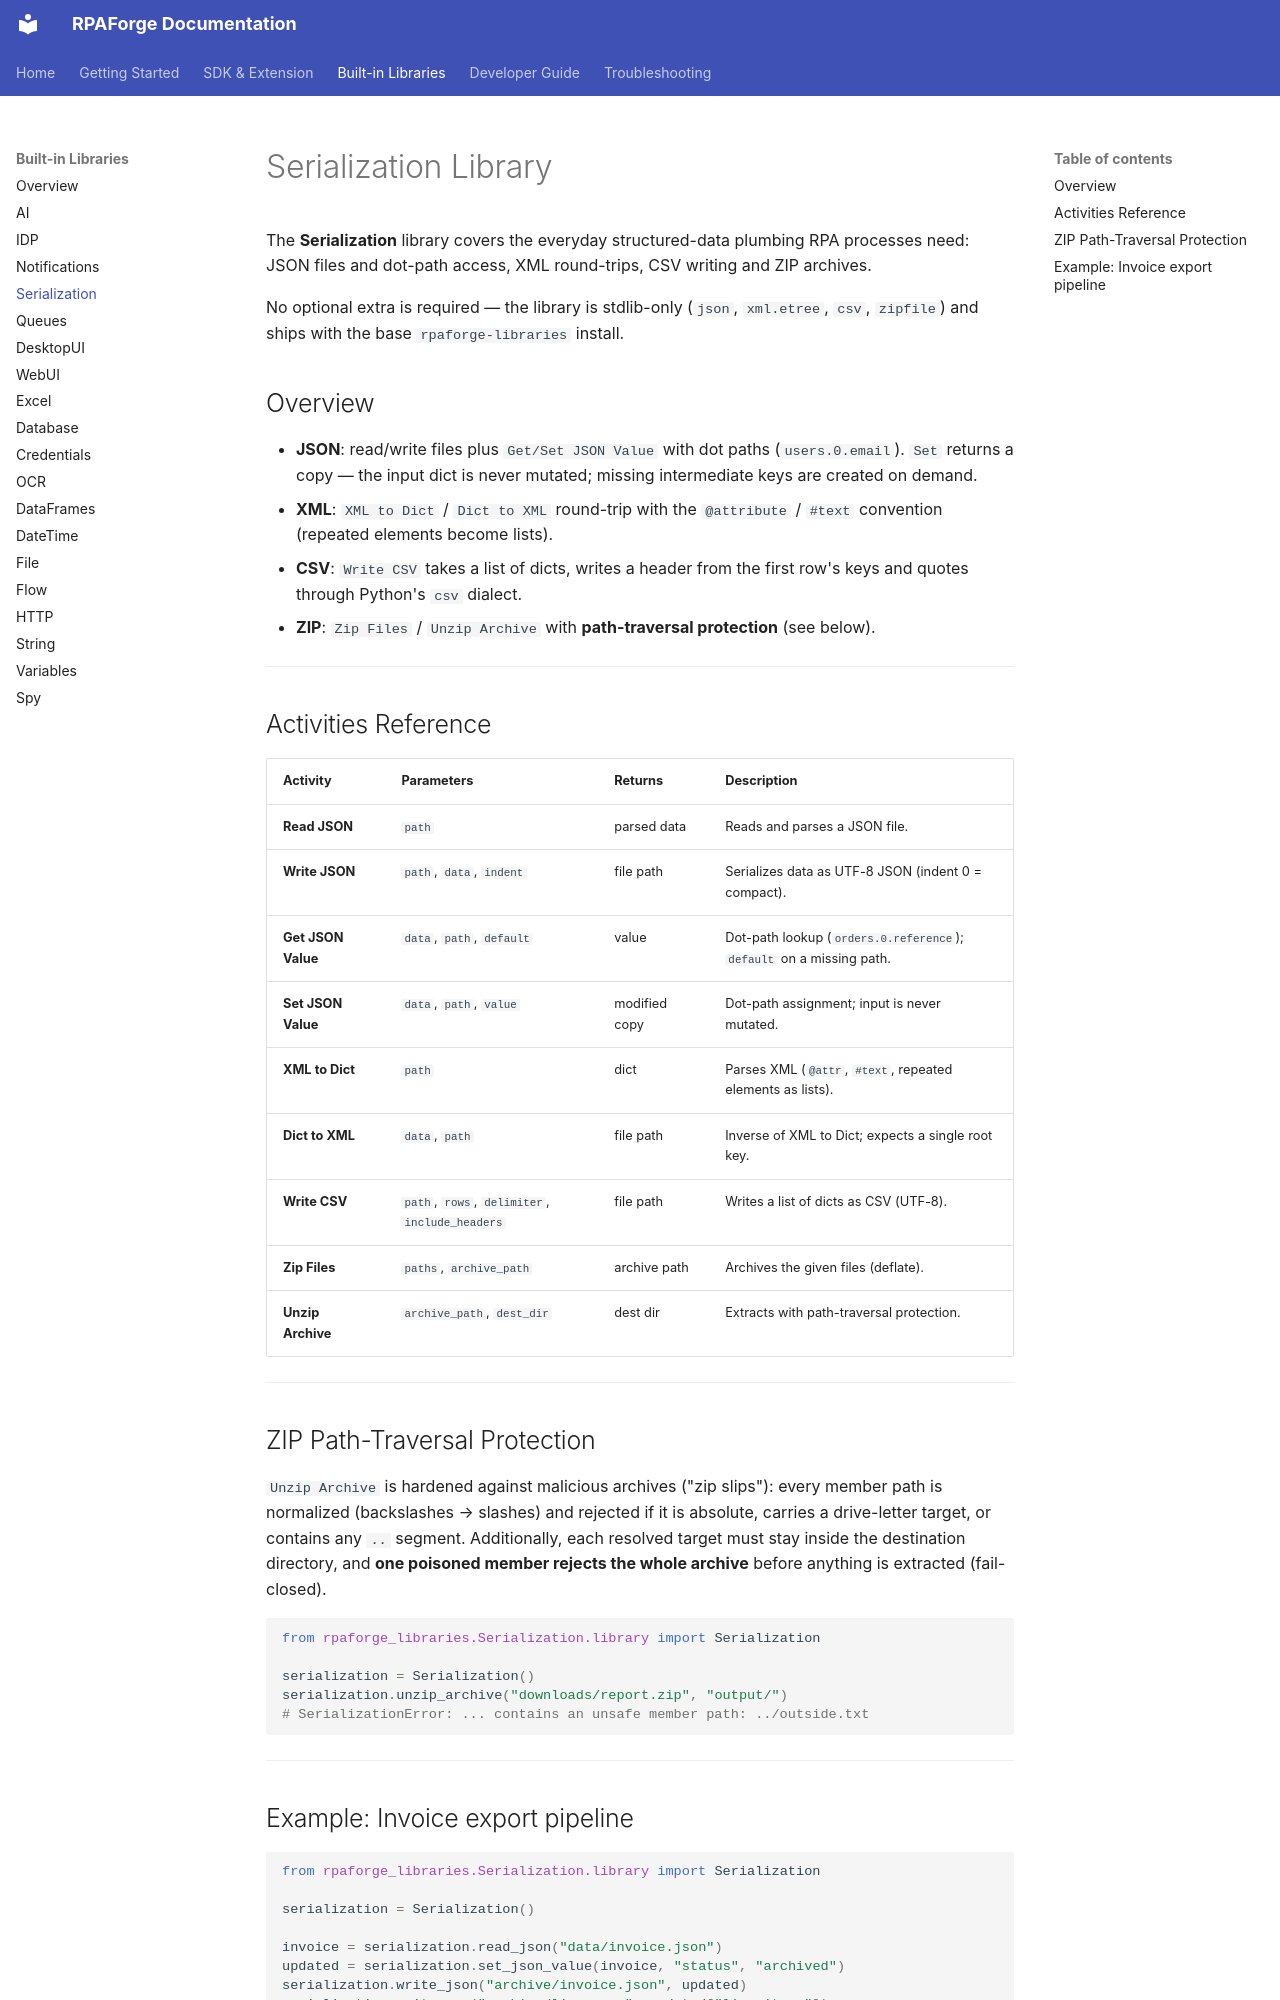

repository: chelslava/rpaforge · page: libraries/serialization/index.html · generator: mkdocs

# Serialization Library

The **Serialization** library covers the everyday structured-data plumbing RPA processes need: JSON files and dot-path access, XML round-trips, CSV writing and ZIP archives.

No optional extra is required — the library is stdlib-only (`json`, `xml.etree`, `csv`, `zipfile`) and ships with the base `rpaforge-libraries` install.

## Overview

- **JSON**: read/write files plus `Get/Set JSON Value` with dot paths (`users.0.email`). `Set` returns a copy — the input dict is never mutated; missing intermediate keys are created on demand.
- **XML**: `XML to Dict` / `Dict to XML` round-trip with the `@attribute` / `#text` convention (repeated elements become lists).
- **CSV**: `Write CSV` takes a list of dicts, writes a header from the first row's keys and quotes through Python's `csv` dialect.
- **ZIP**: `Zip Files` / `Unzip Archive` with **path-traversal protection** (see below).

---

## Activities Reference

| Activity | Parameters | Returns | Description |
|---|---|---|---|
| **Read JSON** | `path` | parsed data | Reads and parses a JSON file. |
| **Write JSON** | `path`, `data`, `indent` | file path | Serializes data as UTF-8 JSON (indent 0 = compact). |
| **Get JSON Value** | `data`, `path`, `default` | value | Dot-path lookup (`orders.0.reference`); `default` on a missing path. |
| **Set JSON Value** | `data`, `path`, `value` | modified copy | Dot-path assignment; input is never mutated. |
| **XML to Dict** | `path` | dict | Parses XML (`@attr`, `#text`, repeated elements as lists). |
| **Dict to XML** | `data`, `path` | file path | Inverse of XML to Dict; expects a single root key. |
| **Write CSV** | `path`, `rows`, `delimiter`, `include_headers` | file path | Writes a list of dicts as CSV (UTF-8). |
| **Zip Files** | `paths`, `archive_path` | archive path | Archives the given files (deflate). |
| **Unzip Archive** | `archive_path`, `dest_dir` | dest dir | Extracts with path-traversal protection. |

---

## ZIP Path-Traversal Protection

`Unzip Archive` is hardened against malicious archives ("zip slips"): every member path is normalized (backslashes → slashes) and rejected if it is absolute, carries a drive-letter target, or contains any `..` segment. Additionally, each resolved target must stay inside the destination directory, and **one poisoned member rejects the whole archive** before anything is extracted (fail-closed).

```python
from rpaforge_libraries.Serialization.library import Serialization

serialization = Serialization()
serialization.unzip_archive("downloads/report.zip", "output/")
# SerializationError: ... contains an unsafe member path: ../outside.txt
```

---
